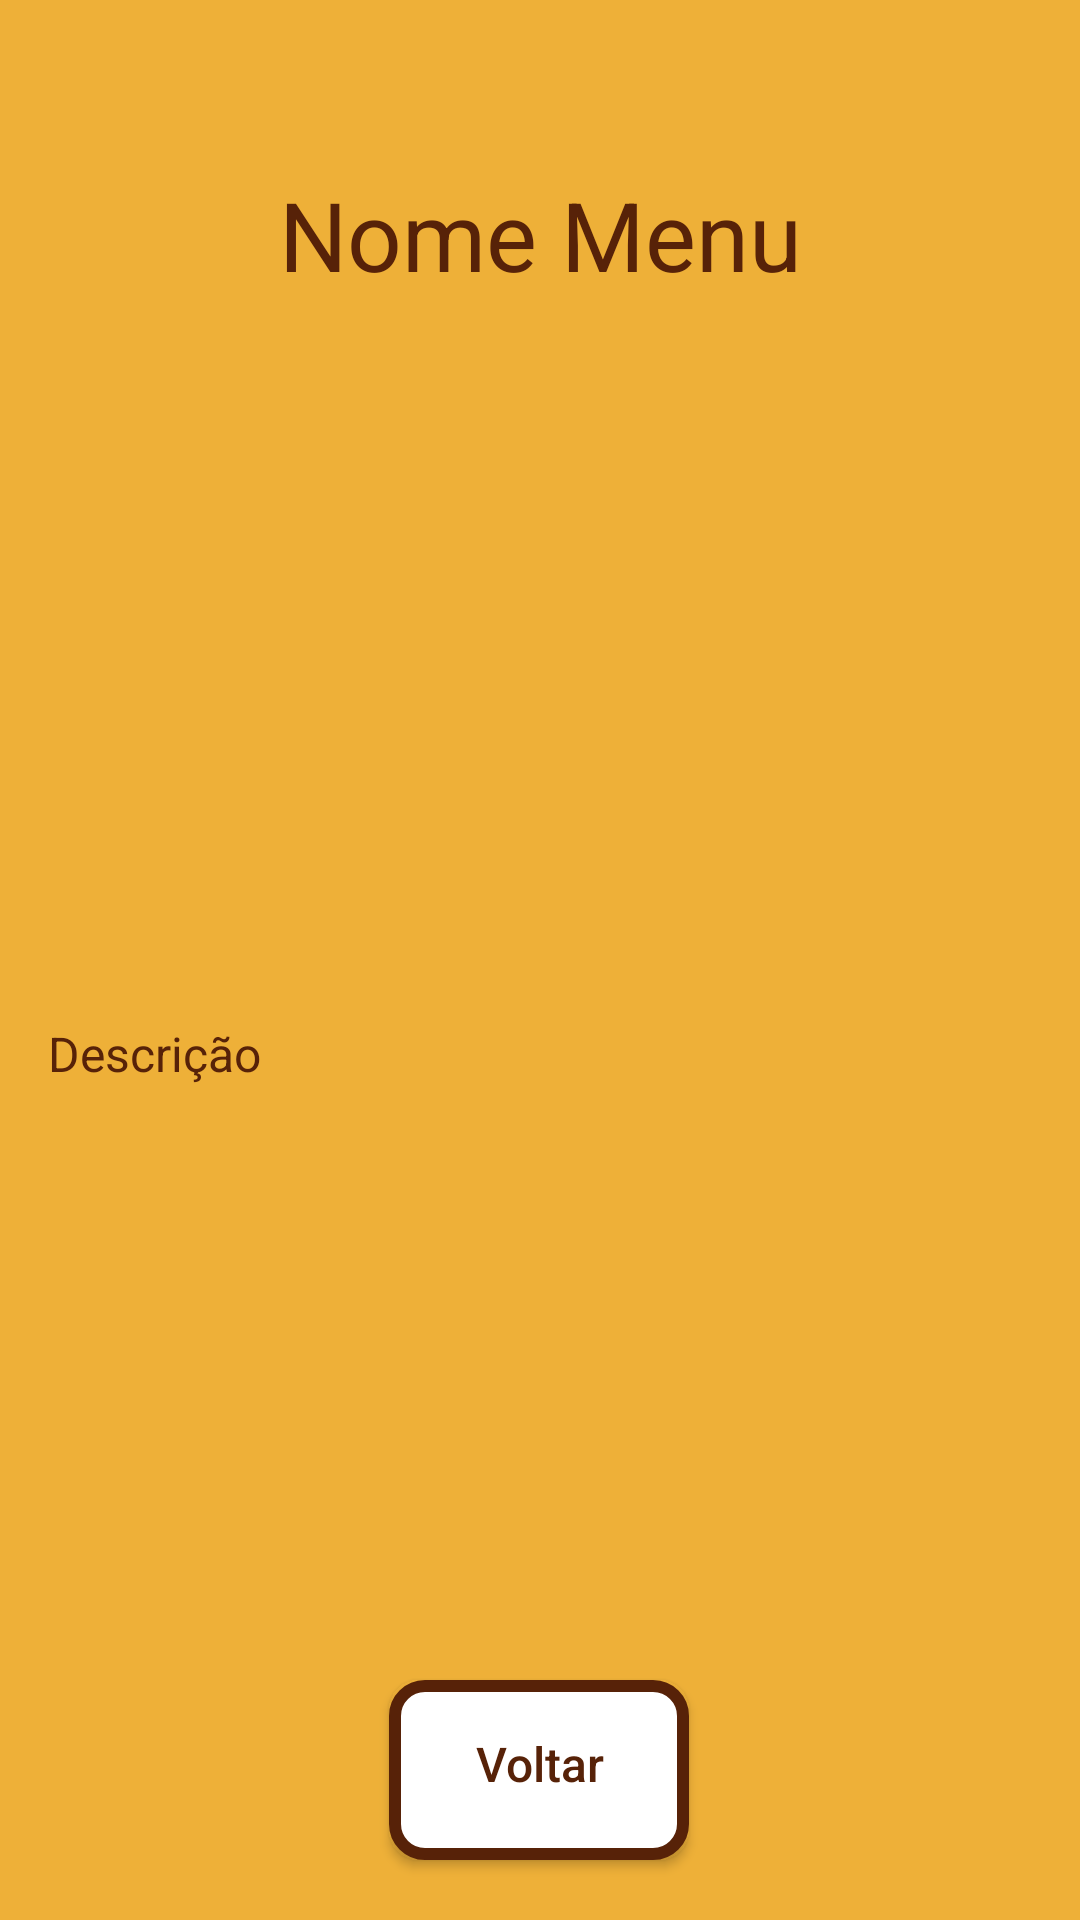

The Android layout XML behind this screen, and the referenced resources:
<!-- AndroidManifest.xml: application theme AppTheme -->
<!-- res/layout/activity_menu_detail.xml -->
<?xml version="1.0" encoding="utf-8"?>
<androidx.constraintlayout.widget.ConstraintLayout xmlns:android="http://schemas.android.com/apk/res/android"
    xmlns:app="http://schemas.android.com/apk/res-auto"
    xmlns:tools="http://schemas.android.com/tools"
    android:background="#EEB038"
    android:layout_width="match_parent"
    android:layout_height="match_parent"
    tools:context=".MenuDetailActivity">

    <Button
        android:id="@+id/buttonVoltarDetail"
        android:layout_width="100dp"
        android:layout_height="60dp"
        android:layout_marginStart="16dp"
        android:layout_marginEnd="16dp"
        android:layout_marginBottom="20dp"
        android:background="@drawable/my_custom_button"
        android:text="Voltar"
        android:textAllCaps="false"
        android:textColor="@color/colorPrimary"
        android:textSize="16dp"
        app:layout_constraintBottom_toBottomOf="parent"
        app:layout_constraintEnd_toEndOf="parent"
        app:layout_constraintHorizontal_bias="0.498"
        app:layout_constraintStart_toStartOf="parent" />

    <TextView
        android:id="@+id/textViewMenuNameDetail"
        android:layout_width="0dp"
        android:layout_height="wrap_content"
        android:layout_marginStart="16dp"
        android:layout_marginTop="16dp"
        android:layout_marginEnd="16dp"
        android:layout_marginBottom="500dp"
        android:text="Nome Menu"
        android:textAlignment="center"
        android:textColor="#572208"
        android:textSize="32dp"
        app:layout_constraintBottom_toBottomOf="parent"
        app:layout_constraintEnd_toEndOf="parent"
        app:layout_constraintHorizontal_bias="1.0"
        app:layout_constraintStart_toStartOf="parent"
        app:layout_constraintTop_toTopOf="parent" />

    <TextView
        android:id="@+id/textViewDetailDescricao"
        android:layout_width="0dp"
        android:layout_height="204dp"
        android:layout_marginStart="16dp"
        android:layout_marginTop="8dp"
        android:layout_marginEnd="16dp"
        android:layout_marginBottom="200dp"
        android:text="Descrição"
        android:textColor="#572208"
        android:textSize="16dp"
        app:layout_constraintBottom_toBottomOf="parent"
        app:layout_constraintEnd_toEndOf="parent"
        app:layout_constraintStart_toStartOf="parent"
        app:layout_constraintTop_toBottomOf="@+id/imageViewMenuDetail"
        app:layout_constraintVertical_bias="0.0" />

    <ImageView
        android:id="@+id/imageViewMenuDetail"
        android:layout_width="223dp"
        android:layout_height="217dp"
        android:layout_marginStart="16dp"
        android:layout_marginTop="8dp"
        android:layout_marginEnd="16dp"
        android:layout_marginBottom="300dp"
        app:layout_constraintBottom_toBottomOf="parent"
        app:layout_constraintEnd_toEndOf="parent"
        app:layout_constraintStart_toStartOf="parent"
        app:layout_constraintTop_toBottomOf="@+id/textViewMenuNameDetail"
        tools:srcCompat="@tools:sample/avatars" />

</androidx.constraintlayout.widget.ConstraintLayout>
<!-- resources referenced by this layout -->
<resources>
  <color name="colorPrimary">#572208</color>
  <!-- drawable my_custom_button (drawable) -->
  <?xml version="1.0" encoding="utf-8"?>
  <selector xmlns:android="http://schemas.android.com/apk/res/android">
      <item
          android:state_pressed="true"
          android:drawable="@drawable/button_style_pressed" />
      <item
          android:drawable="@drawable/button_style" />
  </selector>
  <style name="AppTheme" parent="Theme.AppCompat.Light.DarkActionBar">
          
          <item name="colorPrimary">@color/colorPrimary</item>
          <item name="colorPrimaryDark">@color/colorPrimaryDark</item>
          <item name="colorAccent">@color/colorAccent</item>
      </style>
  <!-- drawable button_style_pressed (drawable) -->
  <?xml version="1.0" encoding="utf-8"?>
  <shape xmlns:android="http://schemas.android.com/apk/res/android" android:shape="rectangle">
  
      <solid android:color="#BCFFFFFF"/>
      <corners android:radius="10dp"/>
      <stroke
          android:width="4dp"
          android:color="@color/colorPrimary"/>
      <padding
          android:bottom="7dp"
          android:left="7dp"
          android:right="7dp"
          android:top="3dp" />
  
  </shape>
  <!-- drawable button_style (drawable) -->
  <?xml version="1.0" encoding="utf-8"?>
  <shape xmlns:android="http://schemas.android.com/apk/res/android" android:shape="rectangle">
  
      <solid android:color="#FFFFFF"/>
      <corners android:radius="10dp"/>
      <stroke
          android:width="4dp"
          android:color="@color/colorPrimary"/>
      <padding
          android:bottom="7dp"
          android:left="7dp"
          android:right="7dp"
          android:top="3dp" />
  
  </shape>
  <color name="colorPrimaryDark">#572208</color>
  <color name="colorAccent">#03DAC5</color>
</resources>
